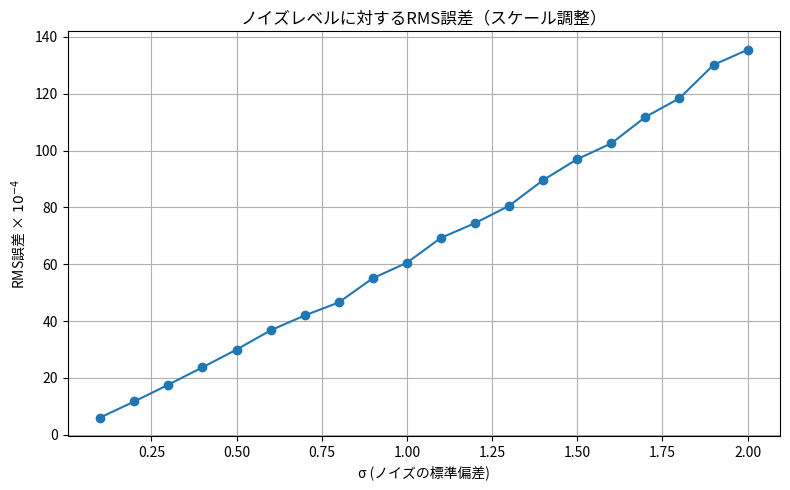

Here is the Python script that generated this plot:
# 最小二乗法による楕円パラメータ推定と RMS誤差計算

import numpy as np
import matplotlib.pyplot as plt

# --- パラメータ定義 ---
a = 300  # 楕円の長半径
b = 200  # 楕円の短半径
N = 100  # 点の数
sigma_max = 2.0
sigma_values = np.arange(0.1, sigma_max + 0.05, 0.1)
num_trials = 1000  # ノイズ付きデータの生成回数

# --- 楕円上の真の点列を生成 ---
i_vals = np.arange(N)
theta = -np.pi / 4 + (11 * np.pi) / (12 * N) * i_vals
x_true = a * np.cos(theta)
y_true = b * np.sin(theta)
X_true = np.vstack((x_true, y_true)).T

# --- 特徴ベクトルの作成 ---
def phi(x, y):
    return np.array([
        (x**2) / 1e5,    # スケールが大きいので縮小
        (2*x*y) / 1e5,
        (y**2) / 1e5,
        (2*x) / 1e2,     # 中程度に縮小
        (2*y) / 1e2,
        1.0              # そのまま
    ])

# --- 最小二乗法による推定 ---
def estimate_least_squares(X):
    Phi = np.array([phi(x, y) for x, y in X])
    M = (Phi.T @ Phi) / len(X)
    _, _, Vh = np.linalg.svd(M)
    u_est = Vh[-1]
    u_est /= np.linalg.norm(u_est)
    return u_est

# --- RMS誤差計算 ---
def rms_error(u_true, u_est_list):
    errors = [(np.eye(6) - np.outer(u_true, u_true)) @ u_est for u_est in u_est_list]
    norms = [np.linalg.norm(err)**2 for err in errors]
    return np.sqrt(np.mean(norms))

# --- 真のパラメータベクトルを計算（ノイズなしデータから推定） ---
u_true = estimate_least_squares(X_true)

# --- 各σで試行しRMSを記録 ---
rms_list = []

for sigma in sigma_values:
    u_estimates = []
    for _ in range(num_trials):
        noise = np.random.normal(0, sigma, X_true.shape)
        X_noisy = X_true + noise
        u_est = estimate_least_squares(X_noisy)

        # 推定ベクトルの向きを真値に揃える（符号合わせ）
        if np.dot(u_est, u_true) < 0:
            u_est = -u_est

        u_estimates.append(u_est)

    rms = rms_error(u_true, u_estimates)
    rms_list.append(rms)
    print(f"σ={sigma:.2f}, RMS={rms:.6f}")

# --- グラフ描画 ---
plt.figure(figsize=(8, 5))
plt.plot(sigma_values, np.array(rms_list) * 1e4, marker='o')  # スケールを1e4倍して表示
plt.xlabel("σ (ノイズの標準偏差)")
plt.ylabel("RMS誤差 × $10^{-4}$")  # ラベルにスケーリング明記
plt.title("ノイズレベルに対するRMS誤差（スケール調整）")
plt.grid(True)
plt.tight_layout()
plt.show()
